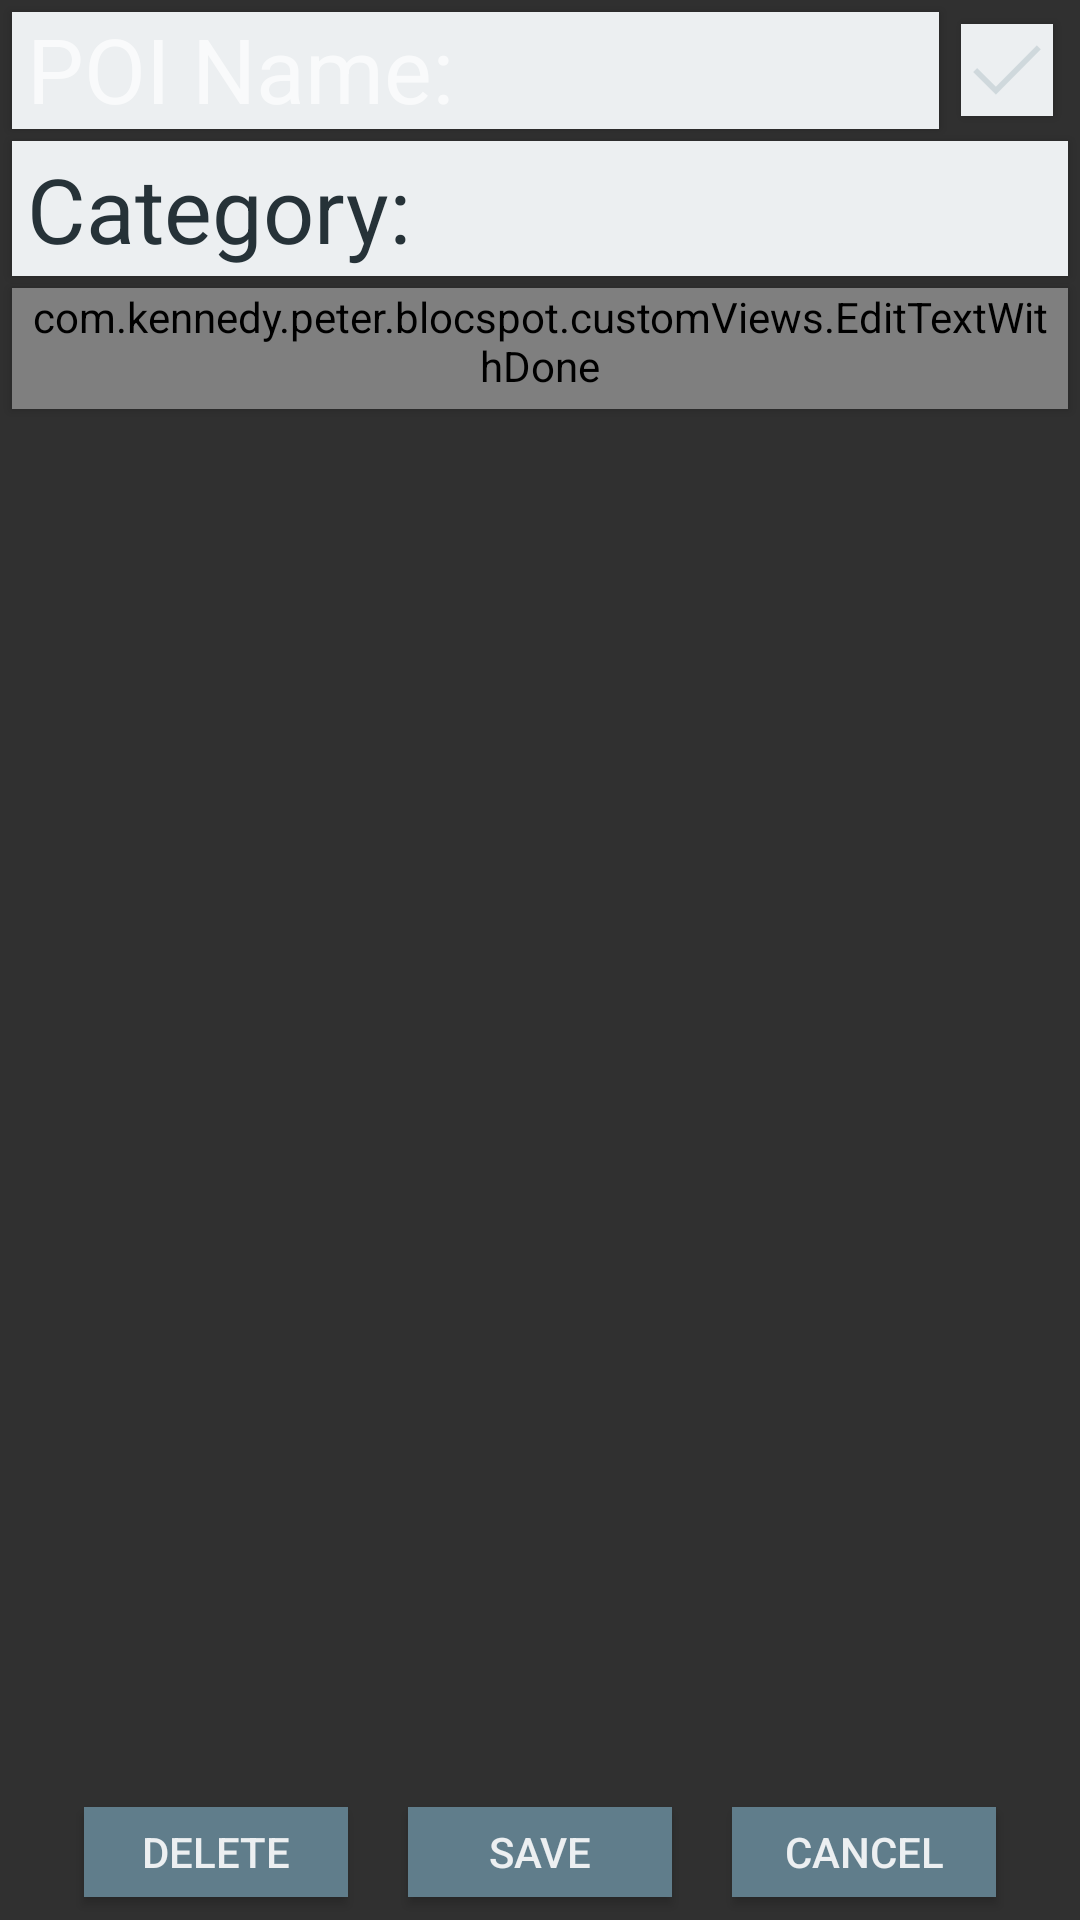

Layout XML and referenced resources for this Android screen:
<!-- AndroidManifest.xml: application theme AppTheme -->
<!-- res/layout/poi_detail_window.xml -->
<?xml version="1.0" encoding="utf-8"?>
<RelativeLayout xmlns:android="http://schemas.android.com/apk/res/android"
    android:orientation="vertical"
    android:layout_width="match_parent"
    android:layout_height="match_parent">

    <RelativeLayout
        android:id="@+id/poi_detail_title_box"
        android:layout_width="match_parent"
        android:layout_alignParentTop="true"
        android:orientation="horizontal"
        android:layout_height="45dp">
    <EditText
        android:id="@+id/poi_detail_title"
        android:imeOptions="actionDone"
        android:inputType="text"
        android:paddingTop="0dp"
        android:paddingBottom="0dp"
        android:paddingLeft="5dp"
        android:paddingRight="5dp"
        android:layout_marginBottom="2dp"
        android:layout_marginLeft="4dp"
        android:layout_marginRight="47dp"
        android:layout_marginTop="4dp"
        android:layout_gravity="center_vertical"
        android:layout_width="match_parent"
        android:layout_height="45dp"
        android:background="@color/blueGrey_50"
        android:textSize="30sp"
        android:textColor="@color/blueGrey_900"
        android:elevation="2dp"
        android:hint="@string/poi_detail_window_title_hint"/>

    <CheckBox
        android:id="@+id/poi_detail_viewed"
        android:layout_width="wrap_content"
        android:layout_height="wrap_content"
        android:layout_gravity="center"
        android:layout_marginTop="8dp"
        android:layout_marginRight="9dp"
        android:layout_alignParentRight="true"
        android:background="@color/blueGrey_50"
        android:elevation="2dp"
        android:button="@drawable/viewed_checkbox"/>
    </RelativeLayout>

    <Spinner
        android:id="@+id/poi_detail_category_dropdown"
        android:layout_below="@+id/poi_detail_title_box"
        android:layout_width="match_parent"
        android:layout_height="45dp"
        android:entries="@array/categories"
        android:textSize="30sp"
        android:background="@color/blueGrey_50"
        android:layout_marginBottom="2dp"
        android:layout_marginLeft="4dp"
        android:layout_marginTop="2dp"
        android:layout_marginRight="4dp"
        android:spinnerItemStyle="@style/spinnerItemStyle"
        android:dropDownWidth="match_parent"
        android:dropDownHeight="400dp"
        android:elevation="2dp"/>

    <com.kennedy.peter.blocspot.customViews.EditTextWithDone
        android:id="@+id/poi_detail_notes"
        android:layout_below="@+id/poi_detail_category_dropdown"
        android:layout_width="match_parent"
        android:layout_height="wrap_content"
        android:hint="@string/poi_detail_window_notes_hint"
        android:background="@color/blueGrey_50"
        android:gravity="top"
        android:textSize="30sp"
        android:textColor="@color/blueGrey_900"
        android:lines="6"
        android:paddingTop="0dp"
        android:paddingBottom="5dp"
        android:paddingLeft="5dp"
        android:paddingRight="5dp"
        android:layout_marginBottom="47dp"
        android:layout_marginLeft="4dp"
        android:layout_marginTop="2dp"
        android:layout_marginRight="4dp"
        android:elevation="2dp"/>

    <LinearLayout
        android:id="@+id/poi_detail_bottom_buttons"
        android:layout_width="match_parent"
        android:layout_height="45dp"
        android:gravity="center"
        android:layout_alignParentBottom="true">

        <Button
            android:id="@+id/poi_detail_delete"
            android:layout_width="wrap_content"
            android:layout_height="30dp"
            android:layout_marginEnd="20dp"
            android:textColor="@color/blueGrey_50"
            android:background="@color/colorPrimary"
            android:elevation="2dp"
            android:text="Delete" />
        <Button
            android:id="@+id/poi_detail_save"
            android:layout_width="wrap_content"
            android:layout_height="30dp"
            android:layout_marginEnd="20dp"
            android:textColor="@color/blueGrey_50"
            android:background="@color/colorPrimary"
            android:elevation="2dp"
            android:text="Save" />
        <Button
            android:id="@+id/poi_detail_cancel"
            android:layout_width="wrap_content"
            android:layout_height="30dp"
            android:textColor="@color/blueGrey_50"
            android:background="@color/colorPrimary"
            android:elevation="2dp"
            android:text="Cancel" />

    </LinearLayout>

</RelativeLayout>
<!-- resources referenced by this layout -->
<resources>
  <string-array name="categories">
          <item>Category:</item>
          <item>Arcade</item>
          <item>Bar</item>
          <item>Cafe</item>
          <item>Hotel</item>
          <item>House</item>
          <item>Parking</item>
          <item>Restaurant</item>
          <item>Sports Area</item>
          <item>Store</item>
          <item>Tourist Attraction</item>
      </string-array>
  <color name="blueGrey_50">#ECEFF1</color>
  <color name="blueGrey_900">#263238</color>
  <color name="colorPrimary">#607D8B</color>
  <!-- drawable viewed_checkbox (drawable) -->
  <?xml version="1.0" encoding="utf-8"?>
  <selector xmlns:android="http://schemas.android.com/apk/res/android">
      <item android:drawable="@drawable/viewed_true" android:state_checked="true"/>
      <item android:drawable="@drawable/viewed_false" android:state_checked="false"/>
  </selector>
  <string name="poi_detail_window_notes_hint">Notes: </string>
  <string name="poi_detail_window_title_hint">POI Name: </string>
  <style name="spinnerItemStyle" parent="@android:style/Widget.TextView.SpinnerItem">
          <item name="android:textSize">30sp</item>
          <item name="android:textColor">@color/blueGrey_900</item>
          <item name="android:paddingLeft">5dp</item>
      </style>
  <style name="AppTheme" parent="AppBaseTheme">
          <item name="android:spinnerItemStyle">
              @style/spinnerItemStyle
          </item>
          <item name="android:spinnerDropDownItemStyle">
              @style/spinnerDropDownItemStyle
          </item>
      </style>
  <!-- drawable viewed_true: png bitmap (drawable-hdpi, 681 bytes) -->
  <!-- drawable viewed_false: png bitmap (drawable-hdpi, 695 bytes) -->
  <style name="AppBaseTheme" parent="Theme.AppCompat.NoActionBar">
          
          <item name="colorPrimary">@color/colorPrimary</item>
          <item name="colorPrimaryDark">@color/colorPrimaryDark</item>
          <item name="colorAccent">@color/colorAccent</item>
      </style>
  <style name="spinnerDropDownItemStyle">
          <item name="android:textSize">30sp</item>
          <item name="android:layout_marginLeft">-5dp</item>
          <item name="android:paddingLeft">5dp</item>
          <item name="android:background">@color/blueGrey_100</item>
          <item name="android:textColor">@color/blueGrey_900</item>
      </style>
  <color name="colorPrimaryDark">#263238</color>
  <color name="colorAccent">#ECEFF1</color>
  <color name="blueGrey_100">#CFD8DC</color>
</resources>
